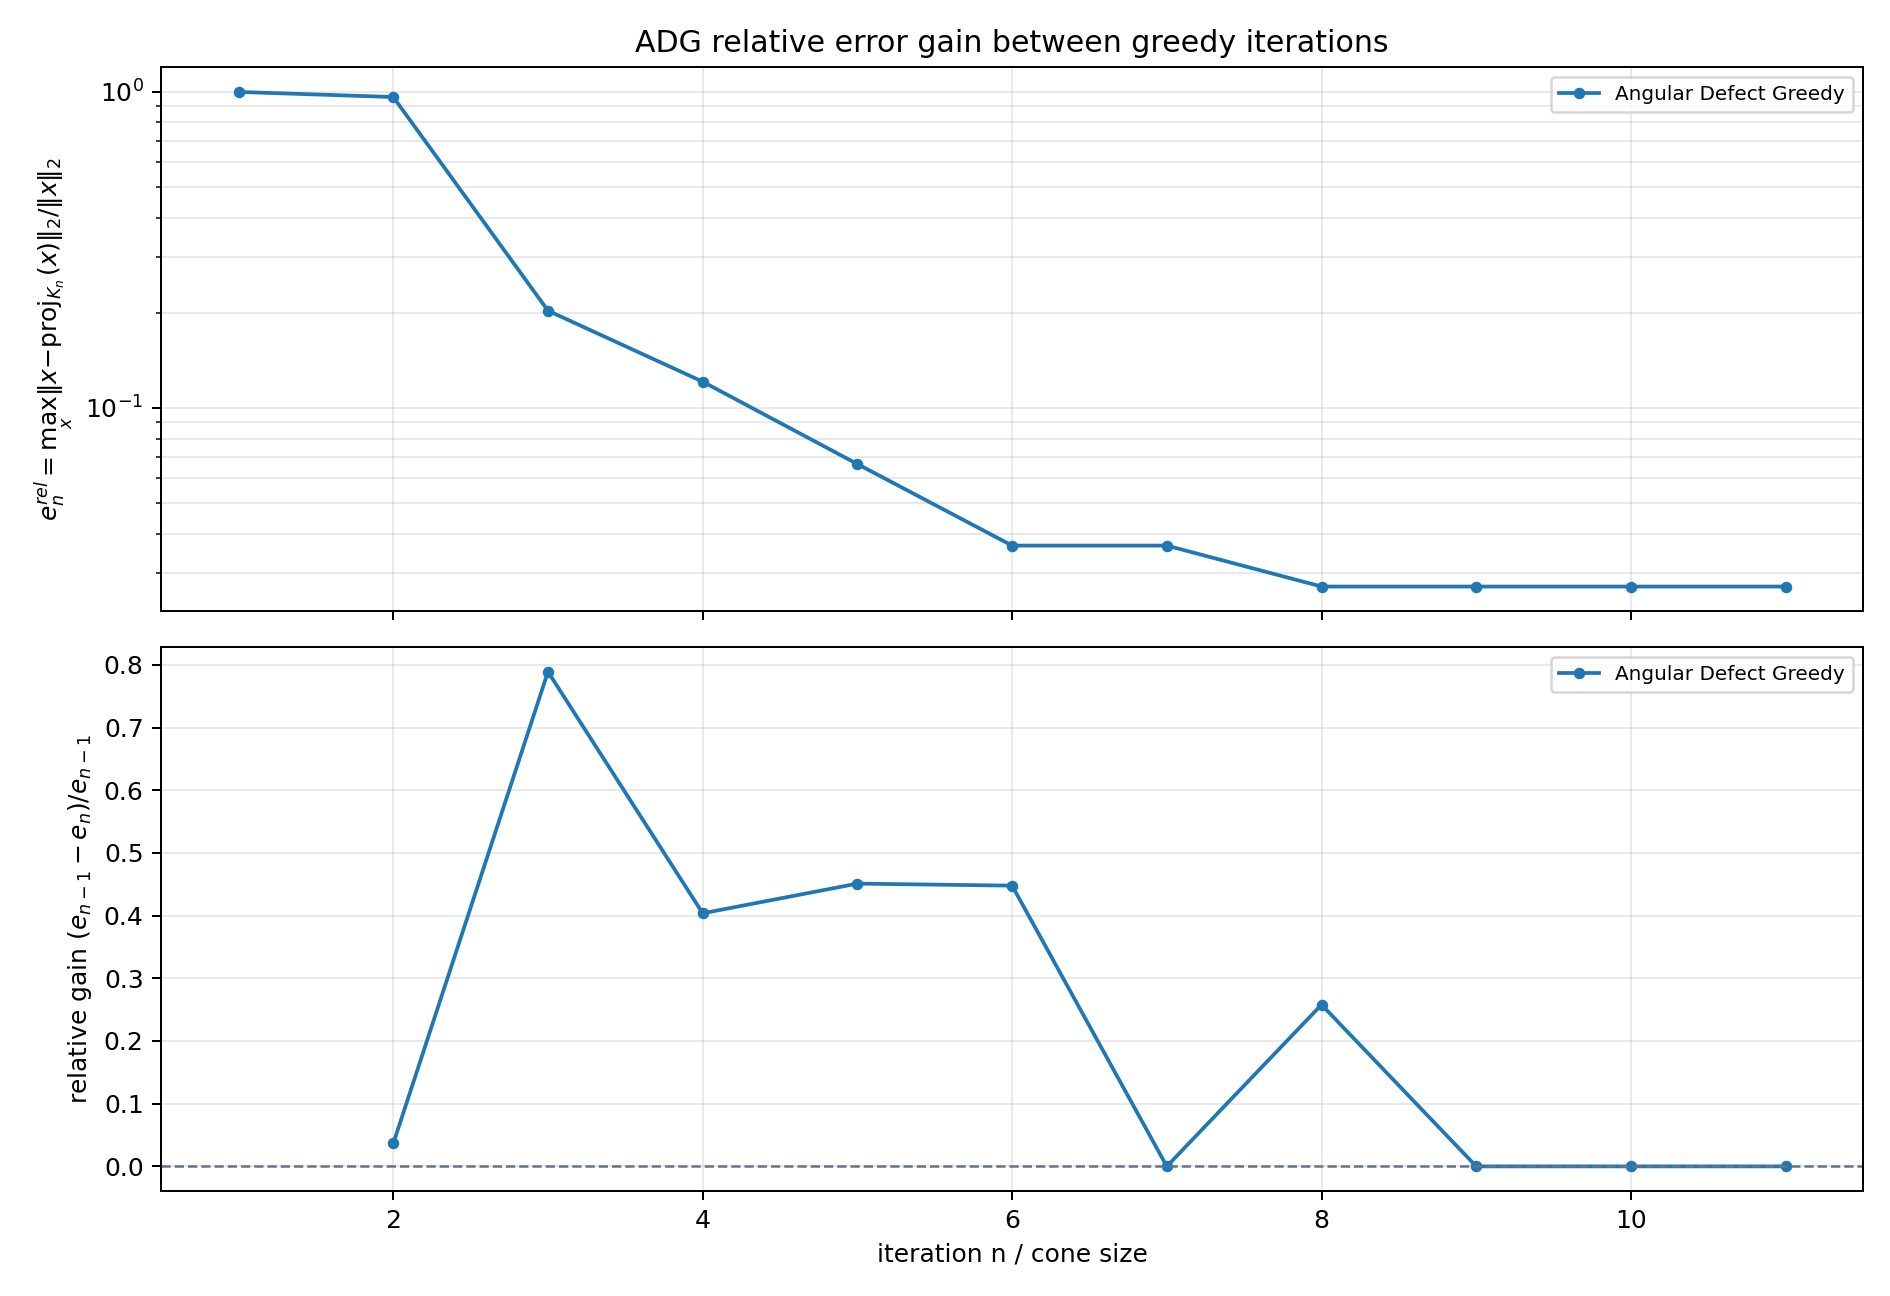

Values plotted in this chart, from the file beside it:
method, from_iteration, to_iteration, error_before, error_after, log10_error_before, log10_error_after, absolute_gain, relative_gain, log10_gain
Angular Defect Greedy, 1, 2, 9.985705851535783273e-01, 9.621351945117463389e-01, -6.212310844711186599e-04, -1.676389874688124018e-02, 3.643539064183198839e-02, 3.648754648248354882e-02, 1.614266766241012271e-02
Angular Defect Greedy, 2, 3, 9.621351945117463389e-01, 2.029835154187685786e-01, -1.676389874688124018e-02, -6.925392303299414687e-01, 7.591516790929777603e-01, 7.890280736255819161e-01, 6.757753315830602459e-01
Angular Defect Greedy, 3, 4, 2.029835154187685786e-01, 1.210310797039820530e-01, -6.925392303299414687e-01, -9.171030924047071098e-01, 8.195243571478652567e-02, 4.037393654638070650e-01, 2.245638620747656411e-01
Angular Defect Greedy, 4, 5, 1.210310797039820530e-01, 6.643979613635665749e-02, -9.171030924047071098e-01, -1.177571708806302464e+00, 5.459128356762539547e-02, 4.510517769579914238e-01, 2.604686164015953542e-01
Angular Defect Greedy, 5, 6, 6.643979613635665749e-02, 3.668613138225591819e-02, -1.177571708806302464e+00, -1.435498082954368870e+00, 2.975366475410073930e-02, 4.478289592134852559e-01, 2.579263741480664063e-01
Angular Defect Greedy, 6, 7, 3.668613138225591819e-02, 3.668613138225591819e-02, -1.435498082954368870e+00, -1.435498082954368870e+00, 0.000000000000000000e+00, 0.000000000000000000e+00, 0.000000000000000000e+00
Angular Defect Greedy, 7, 8, 3.668613138225591819e-02, 2.722500217752971824e-02, -1.435498082954368870e+00, -1.565032076836132324e+00, 9.461129204726199948e-03, 2.578938920036221161e-01, 1.295339938817634540e-01
Angular Defect Greedy, 8, 9, 2.722500217752971824e-02, 2.722500217752972171e-02, -1.565032076836132324e+00, -1.565032076836132102e+00, -3.469446951953614189e-18, -1.274360578313245640e-16, -2.220446049250313081e-16
Angular Defect Greedy, 9, 10, 2.722500217752972171e-02, 2.722500217752972171e-02, -1.565032076836132102e+00, -1.565032076836132102e+00, 0.000000000000000000e+00, 0.000000000000000000e+00, 0.000000000000000000e+00
Angular Defect Greedy, 10, 11, 2.722500217752972171e-02, 2.722500217752972171e-02, -1.565032076836132102e+00, -1.565032076836132102e+00, 0.000000000000000000e+00, 0.000000000000000000e+00, 0.000000000000000000e+00
